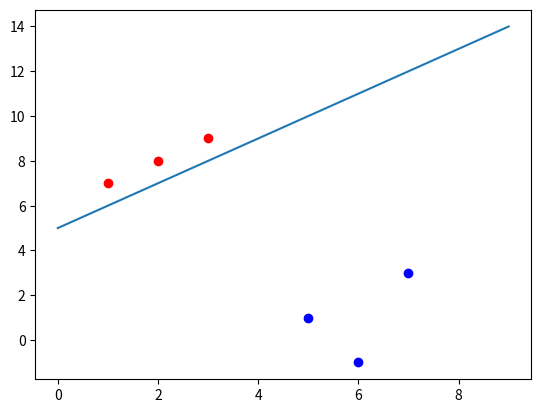

Generate this figure with matplotlib:
import numpy as np
import matplotlib.pyplot as plt
from statistics import mean

def SVM(data):
    all_data = []
    for i in data[-1]:
       all_data.append(i[1])
    max_n_p = max(all_data)
    all_data = []
    for i in data[1]:
        all_data.append(i[1])
    min_p_p = min(all_data)

    x1_x2 = min_p_p - max_n_p
    # print(data[-1][:,0])
    steps = [.1]
    w = ((data[-1][:, 0] * data[-1][:, 1]).mean() - data[-1][:, 0].mean() * data[-1][:, 1].mean()) / (
                (data[-1][:, 0] ** 2).mean() - (data[-1][:, 0].mean()) ** 2)
    P = (data[-1][:, 1]).mean() - w * mean(data[-1][:, 0])

    w2 = ((data[1][:, 0] * data[1][:, 1]).mean() - data[1][:, 0].mean() * data[1][:, 1].mean()) / (
                (data[1][:, 0] ** 2).mean() - (data[1][:, 0].mean()) ** 2)
    P2 = (data[1][:, 1]).mean() - w2 * mean(data[1][:, 0])
    w = [w,w]
    w2 = [w2,w2]
    for step in steps:
        complitied = False
        while not complitied:
            for group in data:
                for row in data[group]:
                    if w >= w2 and P >= P2:
                        mult = group(np.dot(w,row)+P)
                        if mult < 1:
                            w = w - step
                            P = P - step
                            break
            complitied = True

    return w , P ,np.sqrt(x1_x2**2)/2






data = {-1:np.array([[1,7],[2,8],[3,9],]),1:np.array([[5,1],[6,-1],[7,3]])}
w, b , p= SVM(data)

for i in data:
    for ix in data[i]:
        if i == -1:
            plt.scatter(ix[0],ix[1],color="red")
        else:
            plt.scatter(ix[0],ix[1],color="blue")
plt.plot(range(10),np.around(w[0]*np.arange(0,10,1)+p,decimals=1))

plt.show()